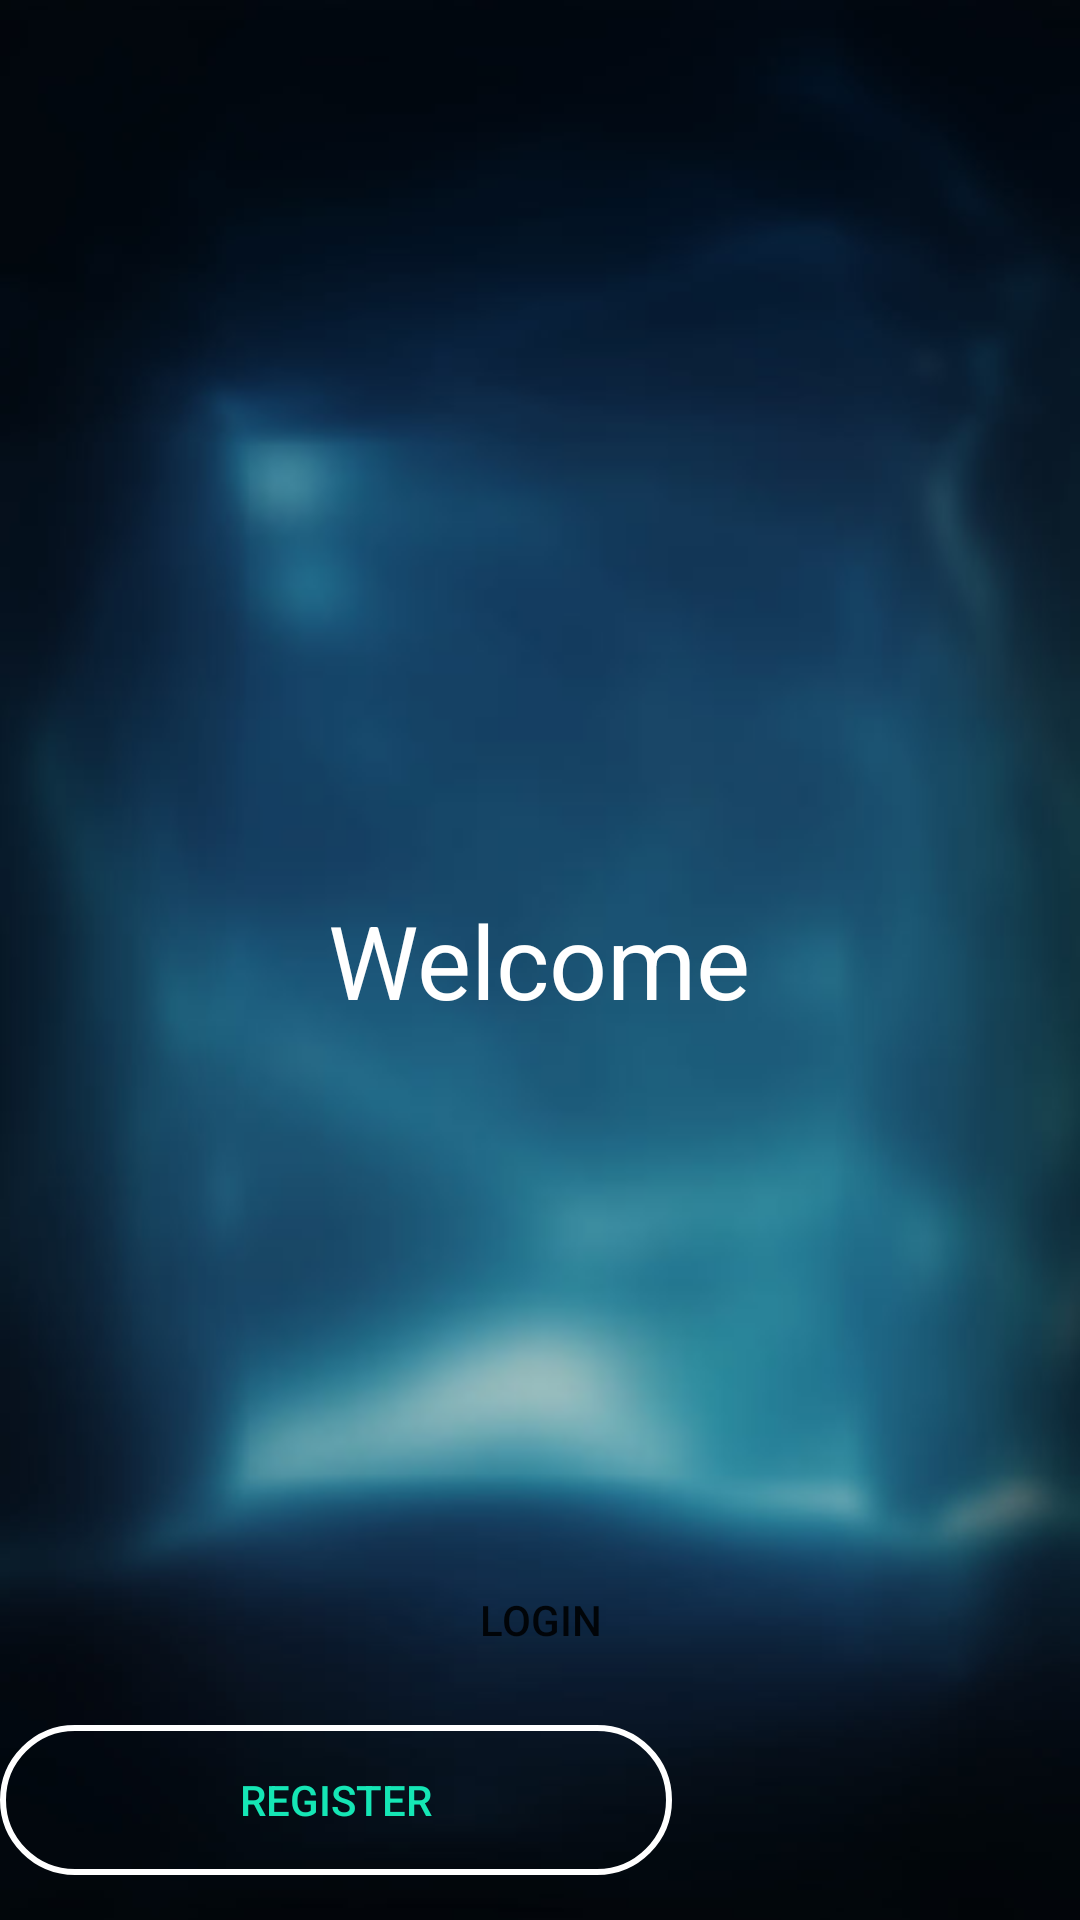

Here is an Android app screen rendered from its layout file. Give the layout XML and the strings, colors and styles it references.
<!-- AndroidManifest.xml: application theme AppTheme.NoActionBar -->
<!-- res/layout/activity_welcome.xml -->
<?xml version="1.0" encoding="utf-8"?>
<RelativeLayout xmlns:android="http://schemas.android.com/apk/res/android"
    android:layout_width="match_parent"
    android:layout_height="match_parent"
    android:fitsSystemWindows="true"
    android:background="@drawable/welcome">

    <TextView
        android:text="@string/welcome"
        android:layout_width="wrap_content"
        android:layout_height="wrap_content"
        android:id="@+id/tv_welcome"
        android:textColor="@android:color/background_light"
        android:textSize="34sp"
        android:layout_centerVertical="true"
        android:layout_centerHorizontal="true" />

    <Button
        android:text="@string/btn_register"
        android:layout_width="wrap_content"
        android:layout_height="wrap_content"
        android:layout_alignParentBottom="true"
        android:layout_alignRight="@+id/btn_login"
        android:layout_alignEnd="@+id/btn_login"
        android:layout_marginBottom="15dp"
        android:id="@+id/btn_register"
        android:background="@drawable/button_register_background"
        android:textColor="@color/btn_register" />

    <Button
        android:text="@string/btn_login"
        android:layout_width="wrap_content"
        android:layout_height="wrap_content"
        android:layout_marginBottom="11dp"
        android:id="@+id/btn_login"
        android:background="@drawable/button_background"
        android:layout_above="@+id/btn_register"
        android:layout_centerHorizontal="true"
        android:elevation="0dp" />

</RelativeLayout>
<!-- resources referenced by this layout -->
<resources>
  <color name="btn_register">#15e6b5</color>
  <!-- drawable button_register_background (drawable) -->
  <?xml version="1.0" encoding="utf-8"?>
  <selector xmlns:android="http://schemas.android.com/apk/res/android">
      <item android:state_pressed="true" android:drawable="@drawable/button_register_shape_pressed" />
      <item android:state_focused="true" android:drawable="@drawable/button_register_shape" />
      <item android:drawable="@drawable/button_register_shape" />
  </selector>
  <string name="btn_login">LOGIN</string>
  <string name="btn_register">REGISTER</string>
  <string name="welcome">Welcome</string>
  <style name="AppTheme.NoActionBar">
          <item name="windowActionBar">false</item>
          <item name="windowNoTitle">true</item>
          <item name="android:textViewStyle">@style/MyTextViewStyle</item>
      </style>
  <!-- drawable button_register_shape_pressed (drawable) -->
  <?xml version="1.0" encoding="utf-8"?>
  <shape xmlns:android="http://schemas.android.com/apk/res/android" android:shape="rectangle" >
      <corners
          android:radius="45dp"
          />
      <solid
          android:color="#FFFFFF"
          />
      <padding
          android:left="0dp"
          android:top="0dp"
          android:right="0dp"
          android:bottom="0dp"
          />
      <size
          android:width="280dp"
          android:height="50dp"
          />
      <stroke
          android:width="1dp"
          android:color="#FFFFFF"
          />
  </shape>
  <!-- drawable button_register_shape (drawable) -->
  <?xml version="1.0" encoding="utf-8"?>
  <shape xmlns:android="http://schemas.android.com/apk/res/android" android:shape="rectangle" >
      <corners
          android:radius="45dp"
          />
      <solid
          android:color="@android:color/transparent"
          />
      <padding
          android:left="0dp"
          android:top="0dp"
          android:right="0dp"
          android:bottom="0dp"
          />
      <size
          android:width="280dp"
          android:height="50dp"
          />
      <stroke
          android:width="2dp"
          android:color="#FFFFFF"
          />
  </shape>
  <style name="MyTextViewStyle" parent="android:Widget.TextView">
          <item name="android:textColor">@android:color/white</item>
      </style>
</resources>
